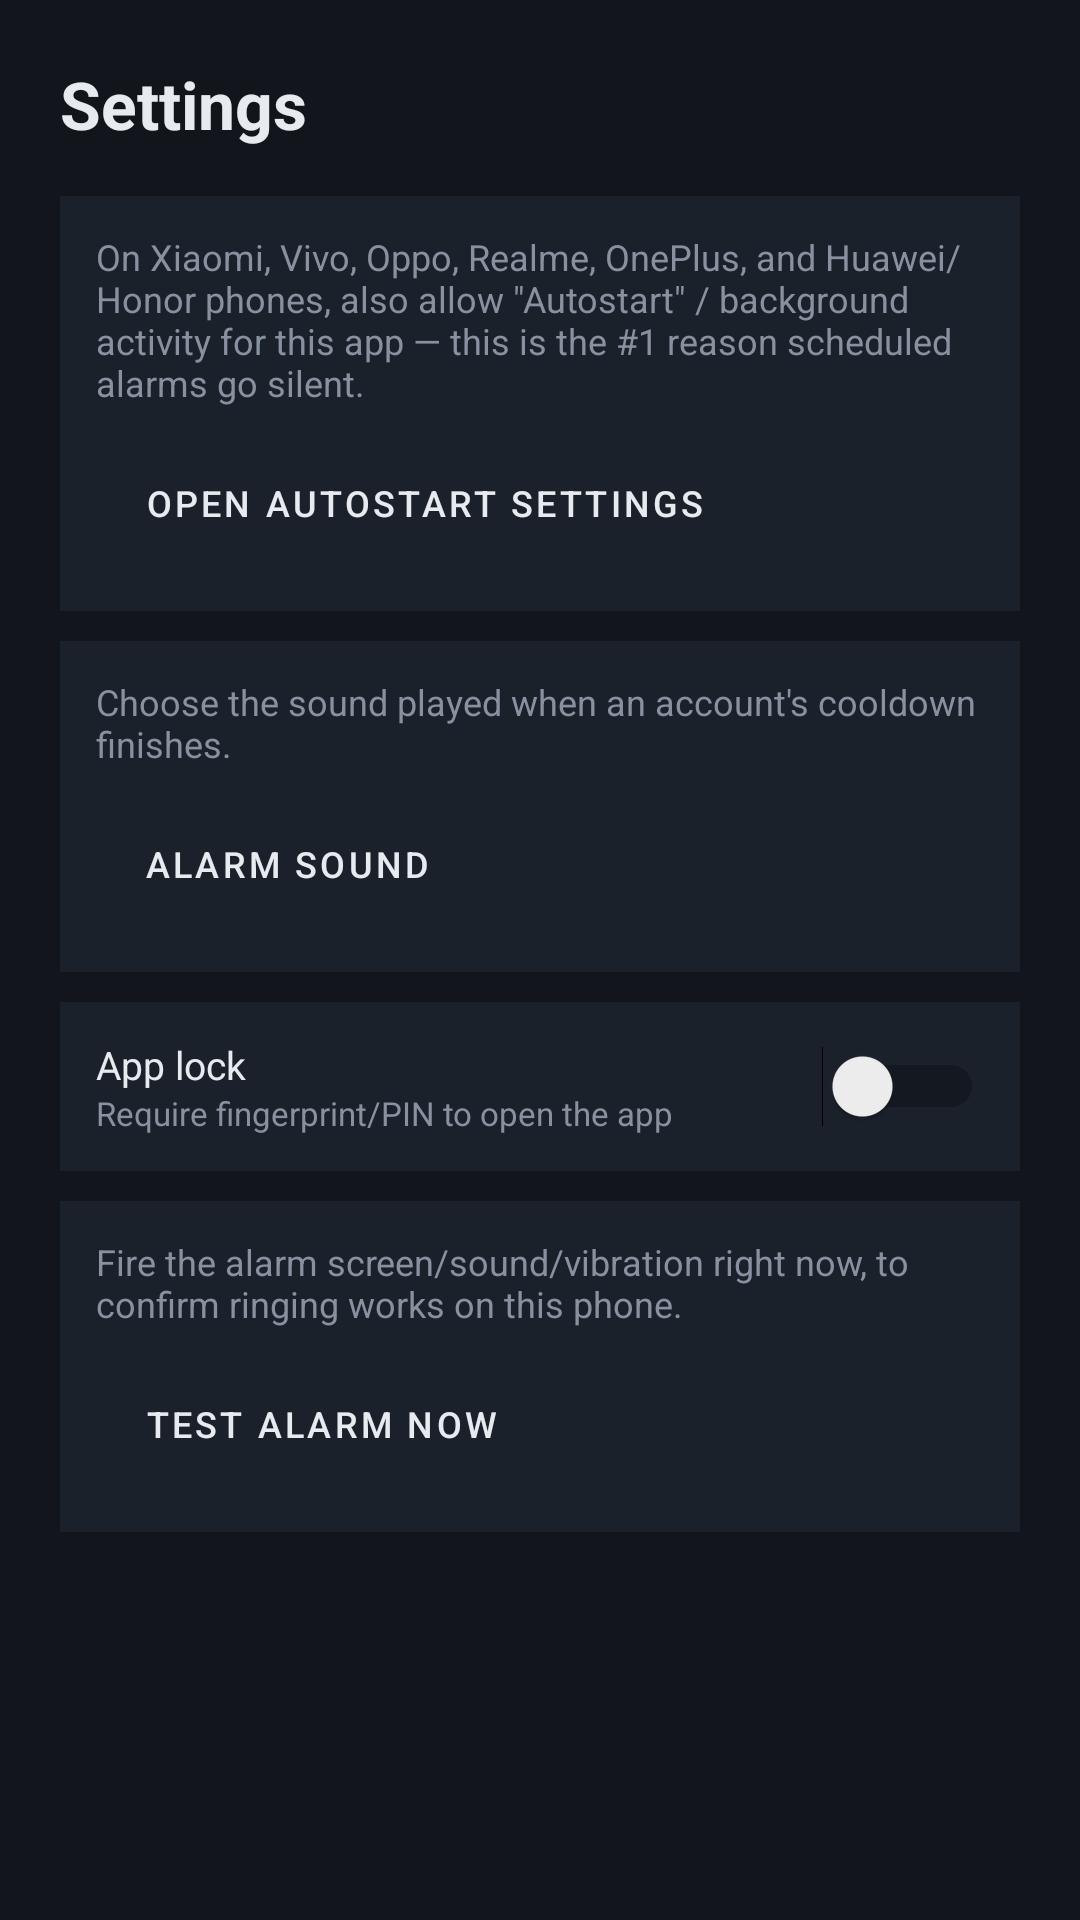

Here is an Android app screen rendered from its layout file. Give the layout XML and the strings, colors and styles it references.
<!-- AndroidManifest.xml: application theme Theme.RotationBoard -->
<!-- res/layout/activity_settings.xml -->
<?xml version="1.0" encoding="utf-8"?>
<ScrollView xmlns:android="http://schemas.android.com/apk/res/android"
    android:layout_width="match_parent"
    android:layout_height="match_parent"
    android:background="@color/bg">

    <LinearLayout
        android:layout_width="match_parent"
        android:layout_height="wrap_content"
        android:orientation="vertical"
        android:padding="20dp">

        <TextView
            android:layout_width="wrap_content"
            android:layout_height="wrap_content"
            android:text="Settings"
            android:textSize="22sp"
            android:textStyle="bold"
            android:textColor="@color/text_main"
            android:layout_marginBottom="16dp" />

        <LinearLayout
            android:id="@+id/bannerBattery"
            android:layout_width="match_parent"
            android:layout_height="wrap_content"
            android:orientation="vertical"
            android:background="@color/surface"
            android:padding="12dp"
            android:layout_marginBottom="10dp"
            android:visibility="gone">

            <TextView
                android:layout_width="match_parent"
                android:layout_height="wrap_content"
                android:text="For alarms to ring reliably, allow this app to ignore battery optimization."
                android:textColor="@color/text_dim"
                android:textSize="12sp" />

            <Button
                android:id="@+id/btnFixBattery"
                android:layout_width="wrap_content"
                android:layout_height="wrap_content"
                android:layout_marginTop="8dp"
                android:text="Fix this"
                android:textSize="12sp" />
        </LinearLayout>

        <LinearLayout
            android:layout_width="match_parent"
            android:layout_height="wrap_content"
            android:orientation="vertical"
            android:background="@color/surface"
            android:padding="12dp"
            android:layout_marginBottom="10dp">

            <TextView
                android:layout_width="match_parent"
                android:layout_height="wrap_content"
                android:text="On Xiaomi, Vivo, Oppo, Realme, OnePlus, and Huawei/Honor phones, also allow &quot;Autostart&quot; / background activity for this app — this is the #1 reason scheduled alarms go silent."
                android:textColor="@color/text_dim"
                android:textSize="12sp" />

            <Button
                android:id="@+id/btnAutostart"
                style="@style/Widget.MaterialComponents.Button.OutlinedButton"
                android:layout_width="wrap_content"
                android:layout_height="wrap_content"
                android:layout_marginTop="8dp"
                android:text="Open autostart settings"
                android:textSize="12sp" />
        </LinearLayout>

        <LinearLayout
            android:layout_width="match_parent"
            android:layout_height="wrap_content"
            android:orientation="vertical"
            android:background="@color/surface"
            android:padding="12dp"
            android:layout_marginBottom="10dp">

            <TextView
                android:layout_width="match_parent"
                android:layout_height="wrap_content"
                android:text="Choose the sound played when an account's cooldown finishes."
                android:textColor="@color/text_dim"
                android:textSize="12sp" />

            <Button
                android:id="@+id/btnAlarmSound"
                style="@style/Widget.MaterialComponents.Button.OutlinedButton"
                android:layout_width="wrap_content"
                android:layout_height="wrap_content"
                android:layout_marginTop="8dp"
                android:text="Alarm sound"
                android:textSize="12sp" />
        </LinearLayout>

        <LinearLayout
            android:layout_width="match_parent"
            android:layout_height="wrap_content"
            android:orientation="horizontal"
            android:gravity="center_vertical"
            android:background="@color/surface"
            android:padding="12dp"
            android:layout_marginBottom="10dp">

            <LinearLayout
                android:layout_width="0dp"
                android:layout_height="wrap_content"
                android:layout_weight="1"
                android:orientation="vertical">

                <TextView
                    android:layout_width="match_parent"
                    android:layout_height="wrap_content"
                    android:text="App lock"
                    android:textColor="@color/text_main"
                    android:textSize="13sp" />

                <TextView
                    android:layout_width="match_parent"
                    android:layout_height="wrap_content"
                    android:text="Require fingerprint/PIN to open the app"
                    android:textColor="@color/text_dim"
                    android:textSize="11sp" />
            </LinearLayout>

            <Switch
                android:id="@+id/switchAppLock"
                android:layout_width="wrap_content"
                android:layout_height="wrap_content" />
        </LinearLayout>

        <LinearLayout
            android:layout_width="match_parent"
            android:layout_height="wrap_content"
            android:orientation="vertical"
            android:background="@color/surface"
            android:padding="12dp"
            android:layout_marginBottom="10dp">

            <TextView
                android:layout_width="match_parent"
                android:layout_height="wrap_content"
                android:text="Fire the alarm screen/sound/vibration right now, to confirm ringing works on this phone."
                android:textColor="@color/text_dim"
                android:textSize="12sp" />

            <Button
                android:id="@+id/btnTestAlarm"
                style="@style/Widget.MaterialComponents.Button.OutlinedButton"
                android:layout_width="wrap_content"
                android:layout_height="wrap_content"
                android:layout_marginTop="8dp"
                android:text="Test alarm now"
                android:textSize="12sp" />
        </LinearLayout>

    </LinearLayout>
</ScrollView>
<!-- resources referenced by this layout -->
<resources>
  <color name="bg">#12161C</color>
  <color name="surface">#1B212B</color>
  <color name="text_dim">#8891A0</color>
  <color name="text_main">#E7EAEE</color>
  <style name="Theme.RotationBoard" parent="Theme.MaterialComponents.DayNight.NoActionBar">
          <item name="colorPrimary">@color/text_main</item>
          <item name="colorPrimaryVariant">@color/text_main</item>
          <item name="colorOnPrimary">@color/bg</item>
          <item name="colorSecondary">@color/ready</item>
          <item name="colorOnSecondary">@color/bg</item>
          <item name="android:windowBackground">@color/bg</item>
          <item name="android:statusBarColor">@color/bg</item>
          <item name="android:textColorPrimary">@color/text_main</item>
      </style>
  <color name="ready">#4FD1A5</color>
</resources>
